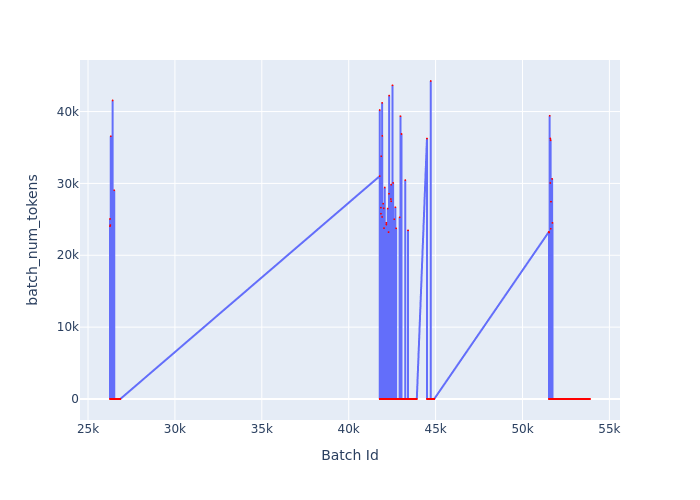

The data file committed next to this chart (first rows):
Batch Id, batch_num_tokens
26265, 24052
26266, 25056
26267, 2
26268, 2
26269, 2
26270, 2
26271, 2
26272, 2
26273, 2
26274, 2
26275, 2
26276, 2
26277, 2
26278, 2
26279, 2
26280, 2
26281, 2
26282, 2
26283, 2
26284, 2
26285, 2
26286, 24204
26287, 3
26288, 3
26289, 3
26290, 3
26291, 3
26292, 3
26293, 3
26294, 3
26295, 3
26296, 3
26297, 3
26298, 3
26299, 3
26300, 3
26301, 3
26302, 3
26303, 3
26304, 3
26305, 3
26306, 3
26307, 3
26308, 3
26309, 3
26310, 36559
26311, 4
26312, 4
26313, 4
26314, 4
26315, 4
26316, 4
26317, 4
26318, 4
26319, 4
26320, 4
26321, 4
26322, 4
26323, 4
26324, 4
... 5,453 more rows
